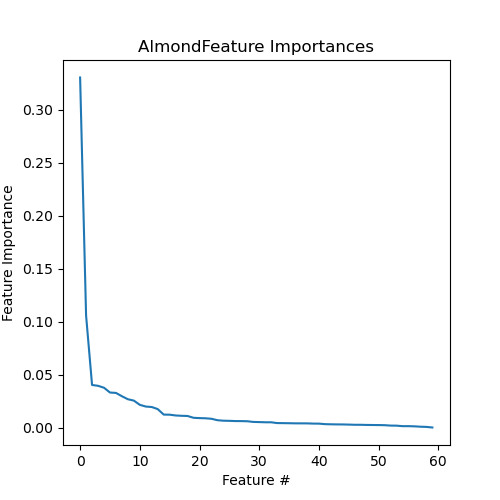

Data behind this chart, as committed beside it:
Feature, Importance
MAR00622, 0.3305
MAR11305, 0.1058
MAR03890, 0.04019
MAR04776, 0.0394
MAR04777, 0.03758
MAR08426, 0.03307
MAR01649, 0.03269
MAR04518, 0.02956
MAR03816, 0.02672
MAR03903, 0.02543
MAR03765, 0.02145
MAR07703, 0.01982
MAR08416, 0.01937
MAR06923, 0.01741
MAR07706, 0.01222
MAR03883, 0.01213
MAR04174, 0.0114
MAR04690, 0.01109
MAR04284, 0.01091
MAR04323, 0.009187
MAR08582, 0.00891
MAR04649, 0.008733
MAR04302, 0.008284
MAR03831, 0.006908
MAR00649, 0.006459
MAR04791, 0.006324
MAR04650, 0.006116
MAR06768, 0.006075
MAR08587, 0.005943
MAR03989, 0.005301
MAR04648, 0.005152
MAR08755, 0.004969
MAR03744, 0.004951
MAR06780, 0.004217
MAR08589, 0.004158
MAR04788, 0.004069
MAR08539, 0.003965
MAR03778, 0.003942
MAR00648, 0.003929
MAR08779, 0.003728
MAR04519, 0.00369
MAR03777, 0.003202
MAR04087, 0.003059
MAR04646, 0.002967
MAR08607, 0.002916
MAR04034, 0.002787
MAR03747, 0.002603
MAR04789, 0.002594
MAR04091, 0.002453
MAR04300, 0.002393
MAR04260, 0.002336
MAR03940, 0.002225
MAR04520, 0.001847
MAR04808, 0.001777
MAR09802, 0.001302
MAR04089, 0.001302
MAR04406, 0.001139
MAR03892, 0.0007876
MAR04046, 0.0005918
MAR04194, 3.7695098086010353e-05
